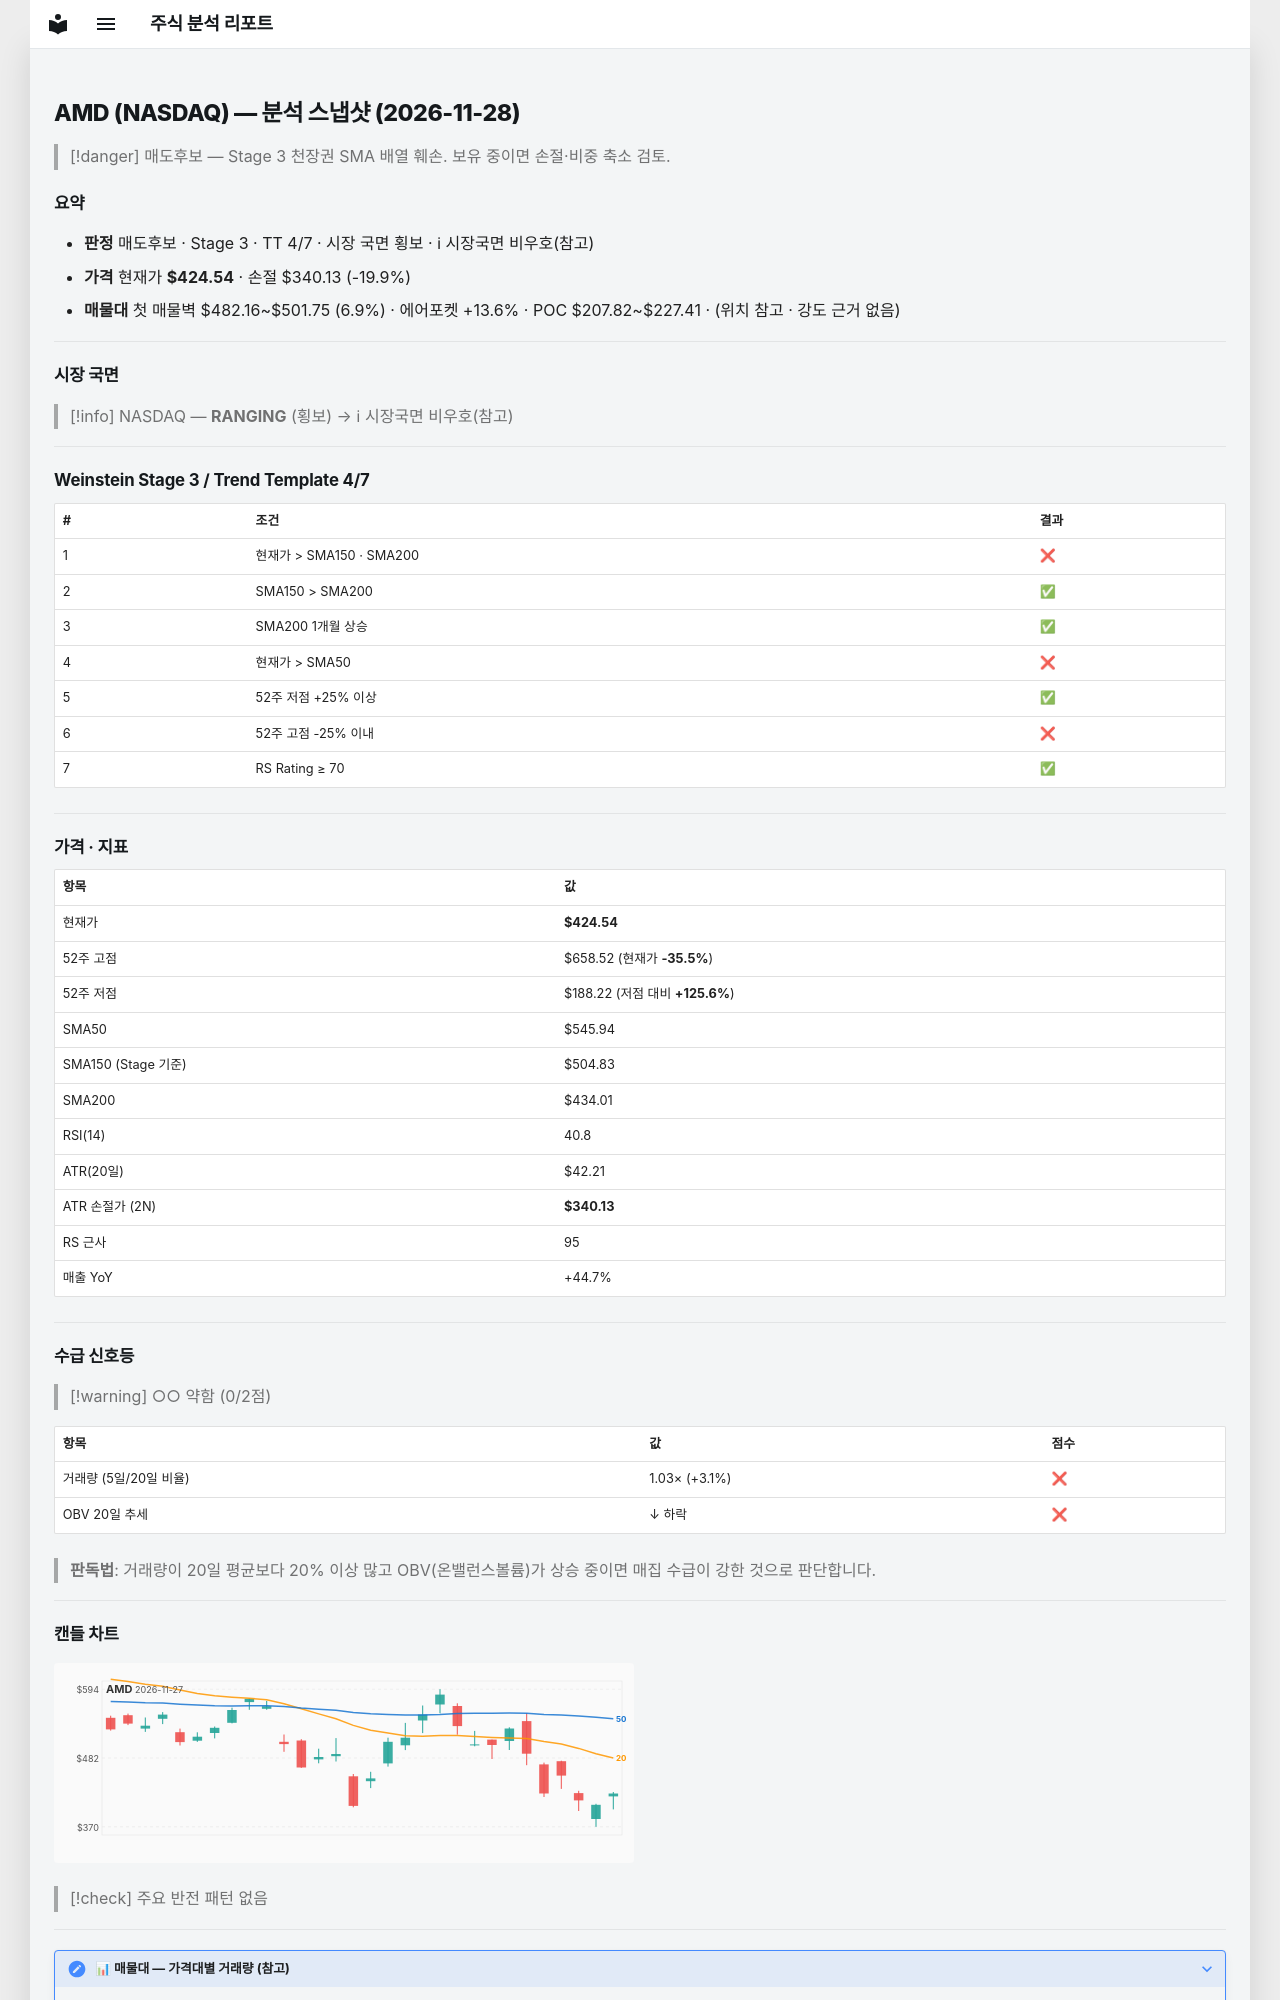

repository: soloandco/stock-reports · page: snapshots/AMD-2026-11-28/index.html · generator: mkdocs

---
type: analysis-snapshot
title: AMD 분석 스냅샷
ticker: AMD
market: NASDAQ
created: 2026-11-28
updated: 2026-11-28
bar-date: 2026-11-27
verdict: 매도후보
real-rr: 1.90
sma50-gap-pct: -22.2
weekly-position: 저항대재진입
weekly-overhead-price: 584.73
weekly-overhead-pct: 37.7
stage: 3
trend-template-score: 4
tt-max: 7
ma-set: sma-50-150-200
price: 424.5400085449219
stop-price: 340.1296888851604
market-regime: RANGING
supply-demand-score: 0/2
supply-demand-label: 약함
status: tracking
tags:
  - stock-agent
  - watchlist
  - AMD
  - analysis
related:
  - "[[analysis-template]]"
---

# AMD (NASDAQ) — 분석 스냅샷 (2026-11-28)

> [!danger] 매도후보 — Stage 3 천장권
> SMA 배열 훼손. 보유 중이면 손절·비중 축소 검토.

## 요약

- **판정** 매도후보 · Stage 3 · TT 4/7 · 시장 국면 횡보 · ℹ 시장국면 비우호(참고)
- **가격** 현재가 **$424.54** · 손절 $340.13 (-19.9%)
- **매물대** 첫 매물벽 $482.16~$501.75 (6.9%) · 에어포켓 +13.6% · POC $207.82~$227.41 · (위치 참고 · 강도 근거 없음)

---

## 시장 국면

> [!info] NASDAQ — **RANGING** (횡보) → ℹ 시장국면 비우호(참고)

---

## Weinstein Stage 3 / Trend Template 4/7

| # | 조건 | 결과 |
|---|------|------|
| 1 | 현재가 > SMA150 · SMA200 | ❌ |
| 2 | SMA150 > SMA200 | ✅ |
| 3 | SMA200 1개월 상승 | ✅ |
| 4 | 현재가 > SMA50 | ❌ |
| 5 | 52주 저점 +25% 이상 | ✅ |
| 6 | 52주 고점 -25% 이내 | ❌ |
| 7 | RS Rating ≥ 70 | ✅ |

---

## 가격 · 지표

| 항목 | 값 |
|------|---|
| 현재가 | **$424.54** |
| 52주 고점 | $658.52 (현재가 **-35.5%**) |
| 52주 저점 | $188.22 (저점 대비 **+125.6%**) |
| SMA50 | $545.94 |
| SMA150 (Stage 기준) | $504.83 |
| SMA200 | $434.01 |
| RSI(14) | 40.8 |
| ATR(20일) | $42.21 |
| ATR 손절가 (2N) | **$340.13** |
| RS 근사 | 95 |
| 매출 YoY | +44.7% |

---
## 수급 신호등

> [!warning] ○○ 약함 (0/2점)

| 항목 | 값 | 점수 |
|------|------|------|
| 거래량 (5일/20일 비율) | 1.03× (+3.1%) | ❌ |
| OBV 20일 추세 | ↓ 하락 | ❌ |

> **판독법**: 거래량이 20일 평균보다 20% 이상 많고 OBV(온밸런스볼륨)가 상승 중이면 매집 수급이 강한 것으로 판단합니다.

---
